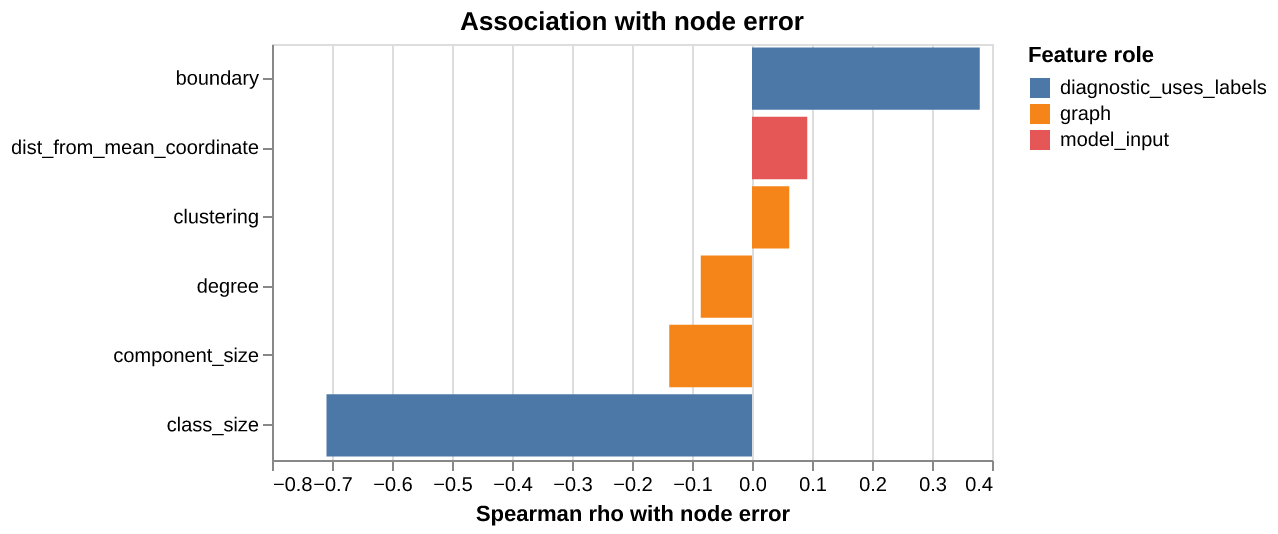

The file beside this chart, header and first rows:
feature, role, n, rho, permutation_p
degree, graph, 588.0, -0.08548, 0.04478
clustering, graph, 588.0, 0.06197, 0.209
component_size, graph, 588.0, -0.1381, 0.004975
boundary, diagnostic_uses_labels, 481.0, 0.3797, 0.004975
class_size, diagnostic_uses_labels, 588.0, -0.709, 0.004975
dist_from_mean_coordinate, model_input, 588.0, 0.09214, 0.0199
